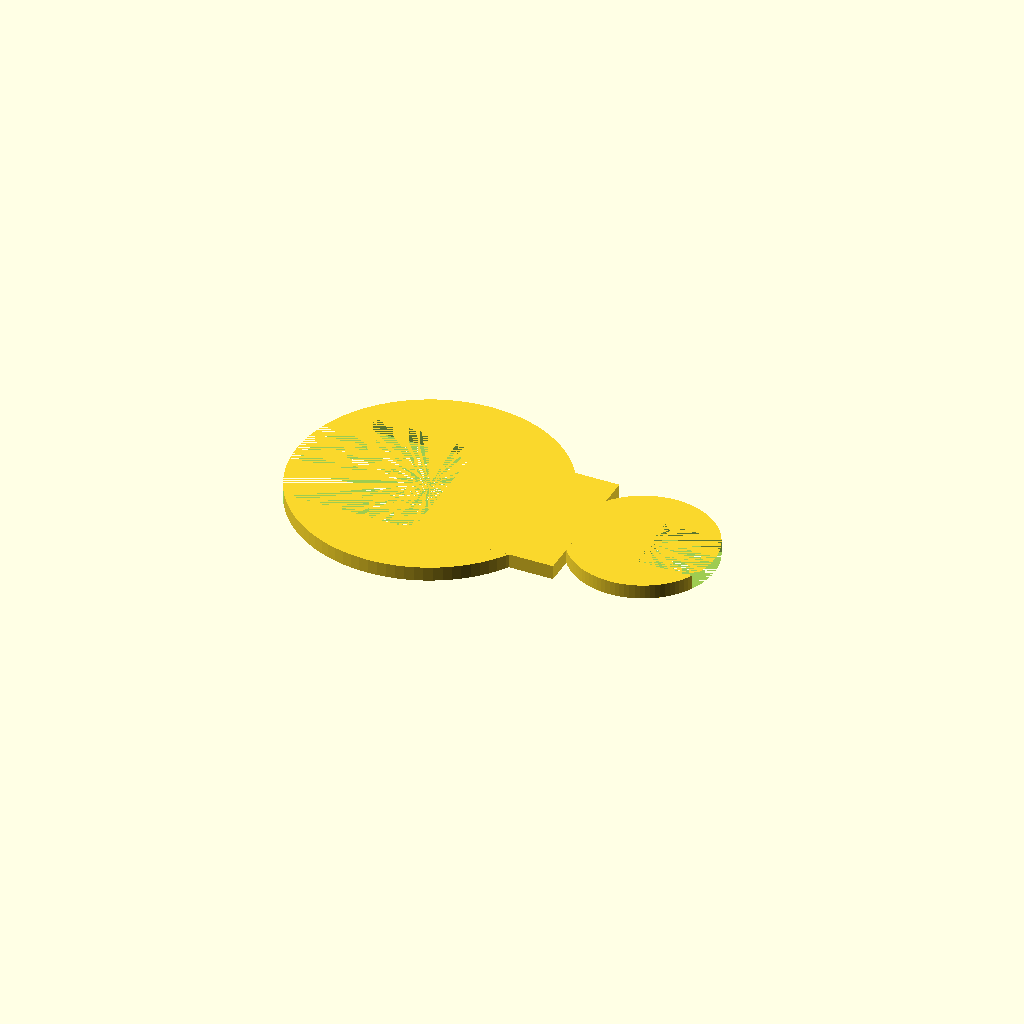
Cell 1: the model at its default parameters.
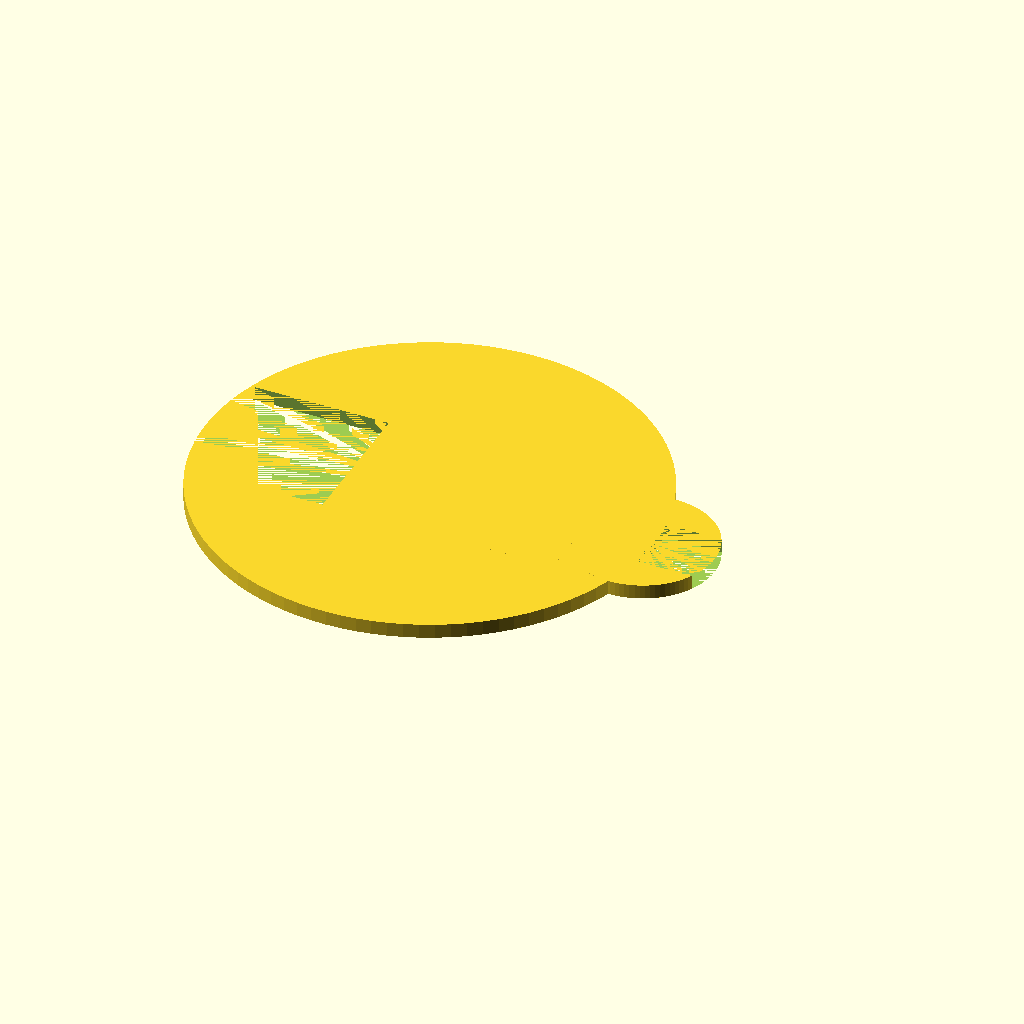
Cell 2: rod_id = 25.4 (everything else at default).
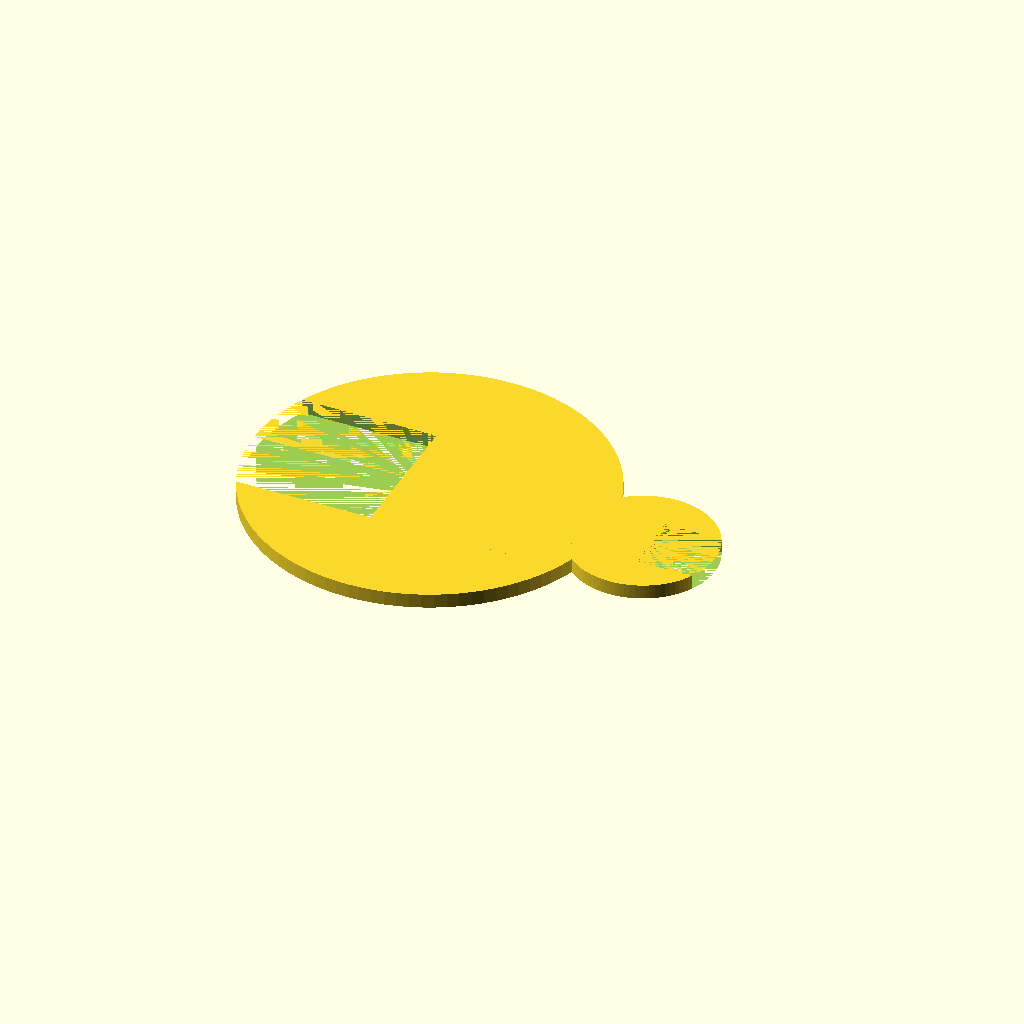
Cell 3: rod_wall = 6 (everything else at default).
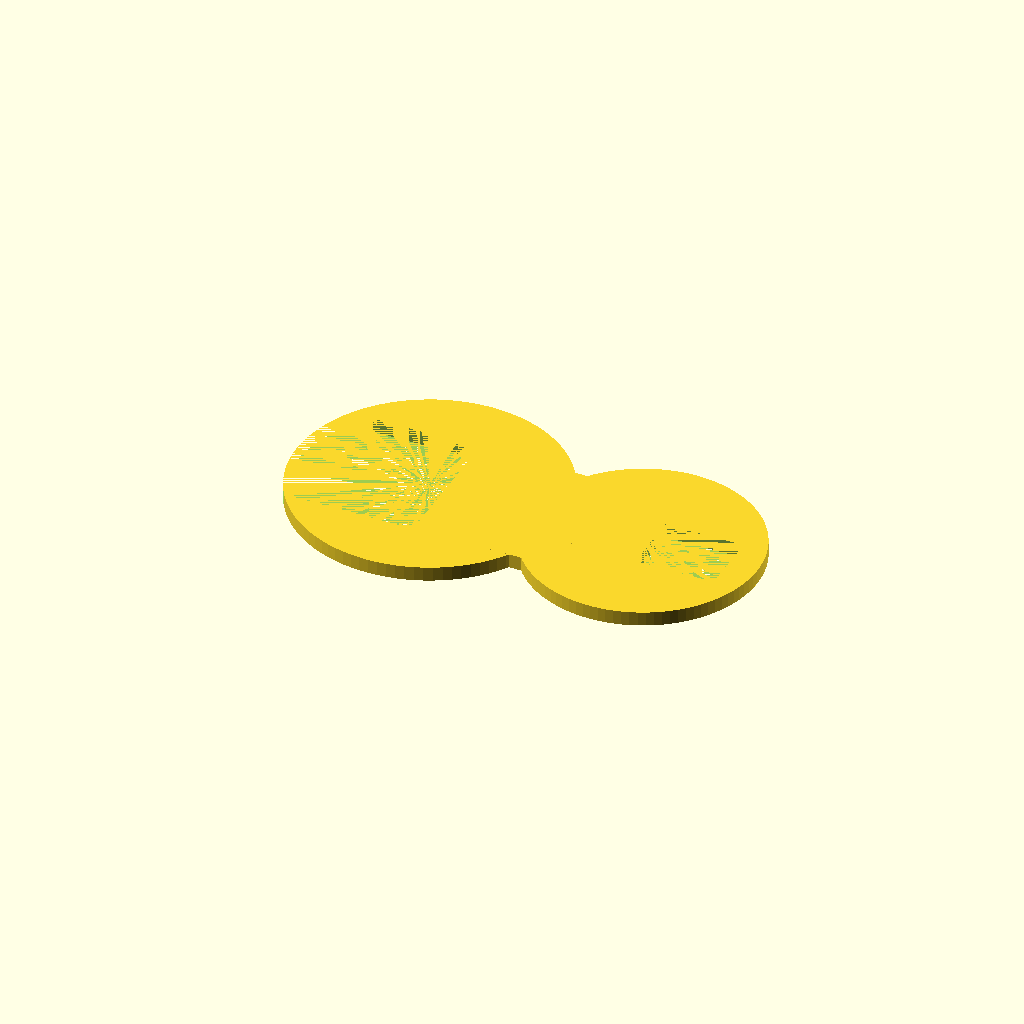
Cell 4: tubing_id = 12 (everything else at default).
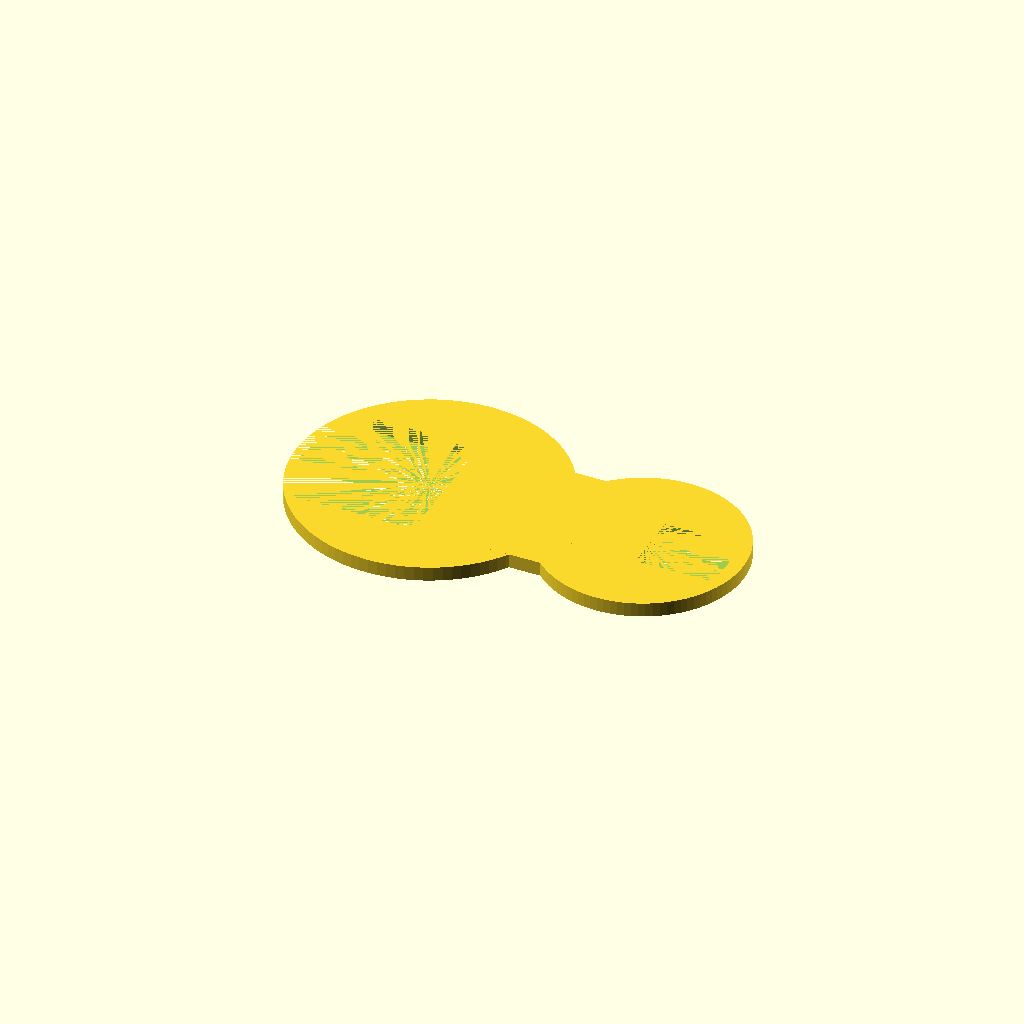
Cell 5: the same model with tubing_wall = 4.
All cells are drawn from one camera (rotation 55°, 0°, 25°, orthographic, colour scheme Cornfield), so only the parameter changes between them.
OpenSCAD source file bench/results/gpu-v9s1-h1-g11/code/scadcoder-v9s1/rod_tubing_clip_s6_a2.scad:
// Snap-on tubing clip for a 12.7 mm (1/2 inch) lab stand rod
// Print orientation: flat on bed, extruded along +Z

$fn = 96;

// ---- Dimensions (mm) ----
rod_id     = 12.7;   // rod inner diameter
rod_wall   = 3;      // rod ring wall thickness
rod_od     = rod_id + 2 * rod_wall;  // rod ring outer diameter (18.7)

tubing_id  = 6;      // tubing inner diameter
tubing_wall = 2;     // tubing ring wall thickness
tubing_od  = tubing_id + 2 * tubing_wall;  // tubing ring outer diameter (10)

bridge_w   = 6;      // bridge width along X (x = 8 to x = 12)
bridge_h   = 10;     // bridge height along Y

opening_rod = 10;    // rod ring opening width (-X side)
opening_tub  = 4.5;  // tubing ring opening width (+X side)

eps        = 0.5;    // cutter overshoot

// ---- Profile ----
difference() {
    union() {
        // Rod ring
        cylinder(d = rod_od, h = 1);
        // Tubing ring
        translate([15, 0]) cylinder(d = tubing_od, h = 1);
        // Bridge
        translate([8 - bridge_w / 2, -bridge_h / 2])
            cube([bridge_w, bridge_h, 1]);
    }
    // Rod ring opening (x < 0, -5 < y < 5)
    translate([-rod_od / 2 - eps, -opening_rod / 2, 0])
        cube([opening_rod + 2 * eps, opening_rod, 1]);
    // Tubing ring opening (x > 15, -2.25 < y < 2.25)
    translate([15 + eps, -opening_tub / 2, 0])
        cube([opening_tub + 2 * eps, opening_tub, 1]);
}
Parameter table extracted from the source (name, type, default, range or options):
rod_id: number, default 12.7
rod_wall: number, default 3
tubing_id: number, default 6
tubing_wall: number, default 2
bridge_w: number, default 6
bridge_h: number, default 10
opening_rod: number, default 10
opening_tub: number, default 4.5
eps: number, default 0.5
